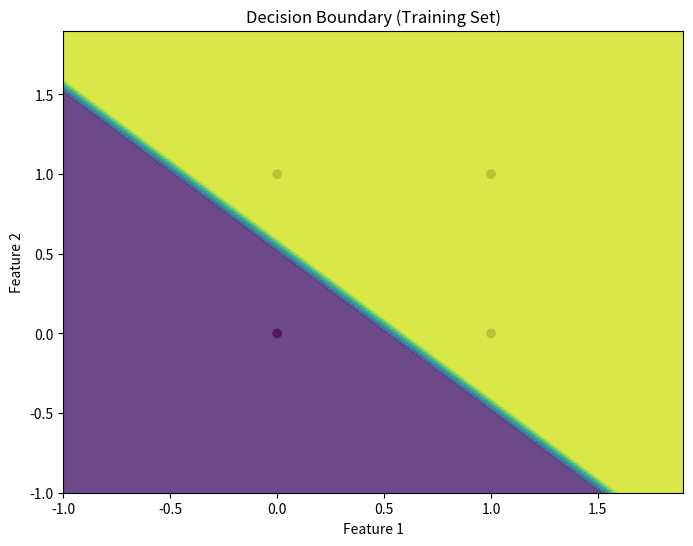

The script that saved this image:
import numpy as np
import matplotlib.pyplot as plt


class Perceptron:
    def __init__(self, input_size, learning_rate=0.1, epochs=10):
        self.WEIGHTS = np.zeros(input_size + 1)  # +1 for the bias term
        self.learning_rate = learning_rate
        self.epochs = epochs

    def activation_function(self, x):
        return 1 if x >= 0 else 0

    def predict(self, X):
        Z = self.WEIGHTS[0] + np.dot(X, self.WEIGHTS[1:])
        return np.array([self.activation_function(x) for x in Z])

    def fit(self, X, Y):
        X = np.insert(X, 0, 1, axis=1)  # Insert bias term as first column
        for i in range(self.epochs):
            # Forward pass
            Z = np.dot(X, self.WEIGHTS)
            Y_PRED = np.array([self.activation_function(x) for x in Z])

            # Calculate error
            ERRORS = Y.flatten() - Y_PRED
            print(f"{i}   {ERRORS }")

            # Backword pass -- Update weights
            self.WEIGHTS = self.WEIGHTS + self.learning_rate * np.dot(X.T, ERRORS)

    def plot_decision_boundary(self, X, Y, perceptron, title):
        plt.figure(figsize=(8, 6))

        # Plot data points
        plt.scatter(X[:, 0], X[:, 1], c=Y.flatten(), cmap=plt.cm.Spectral)

        # Plot decision boundary
        x_min, x_max = X[:, 0].min() - 1, X[:, 0].max() + 1
        y_min, y_max = X[:, 1].min() - 1, X[:, 1].max() + 1
        xx, yy = np.meshgrid(np.arange(x_min, x_max, 0.1), np.arange(y_min, y_max, 0.1))
        Z = np.array(
            [
                perceptron.predict(np.array([[x, y]]))
                for x, y in zip(np.ravel(xx), np.ravel(yy))
            ]
        )
        Z = Z.reshape(xx.shape)
        plt.contourf(xx, yy, Z, alpha=0.8)

        plt.xlabel("Feature 1")
        plt.ylabel("Feature 2")
        plt.title(title)
        plt.show()


# OR gate data
X_train = np.array([[0, 0], [0, 1], [1, 0], [1, 1]])

y_train = np.array([[0], [1], [1], [1]])  # OR gate output

# Initialize and train the perceptron
perceptron = Perceptron(input_size=X_train.shape[1])  # 2 inputs
perceptron.fit(X_train, y_train)


# Plot decision boundary for training set
perceptron.plot_decision_boundary(
    X_train, y_train, perceptron, "Decision Boundary (Training Set)"
)


# OR gate data
X_test = np.array([[0, 1], [0, 0], [1, 1], [0, 0]])


# Predictions
print("X Test Predictions:")
for x in X_test:
    print(f"{x} -> {perceptron.predict(np.array([x]))}")
